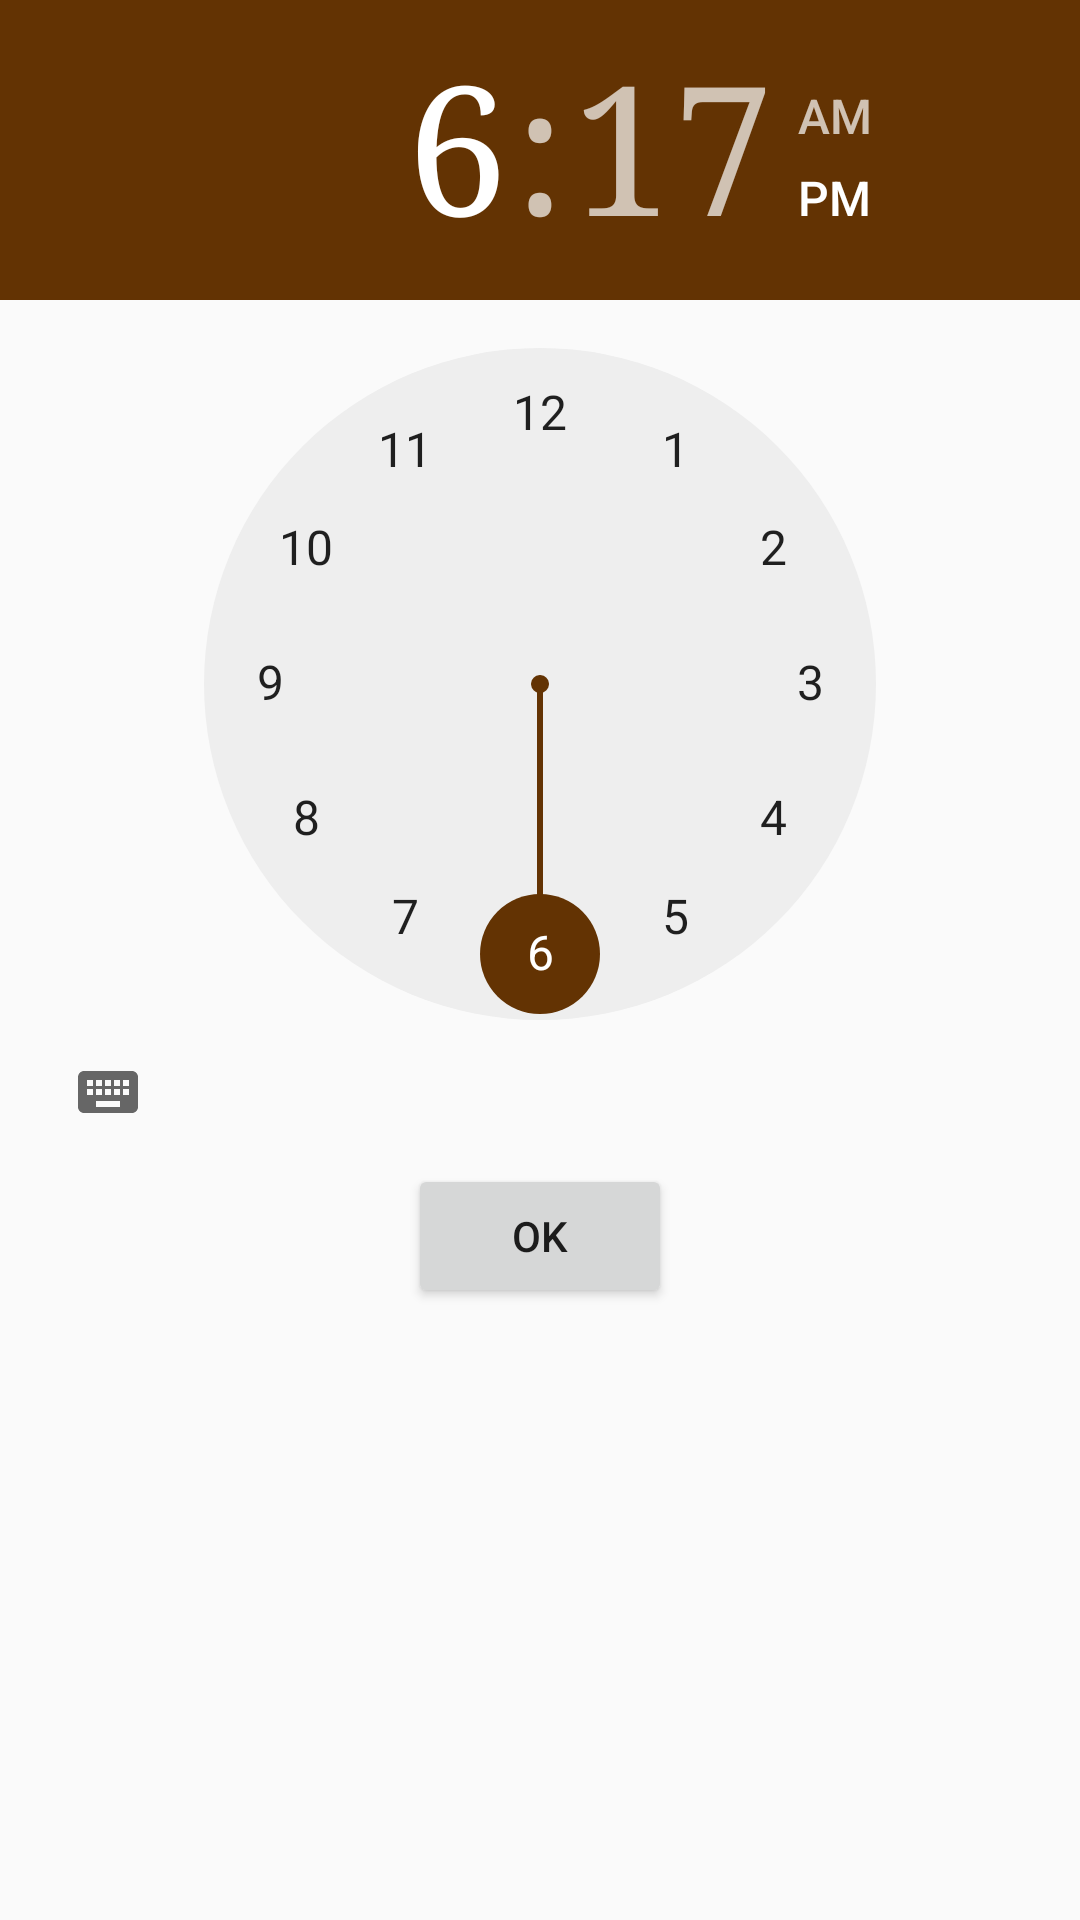

Here is an Android app screen rendered from its layout file. Give the layout XML and the strings, colors and styles it references.
<!-- AndroidManifest.xml: application theme AppTheme -->
<!-- res/layout/time_picker.xml -->
<?xml version="1.0" encoding="utf-8"?>
<RelativeLayout xmlns:android="http://schemas.android.com/apk/res/android"
    android:orientation="vertical" android:layout_width="match_parent"
    android:layout_height="match_parent">

    <TimePicker
        android:layout_width="wrap_content"
        android:layout_height="wrap_content"
        android:id="@+id/timePicker"
        android:layout_gravity="center_horizontal" />

    <Button
        android:layout_width="wrap_content"
        android:layout_height="wrap_content"
        android:text="OK"
        android:id="@+id/bOk"
        android:layout_gravity="center_horizontal"
        android:layout_below="@+id/timePicker"
        android:layout_centerHorizontal="true" />
</RelativeLayout>
<!-- resources referenced by this layout -->
<resources>
  <style name="AppTheme" parent="Theme.AppCompat.Light.DarkActionBar">
          
          <item name="colorPrimary">@color/colorPrimary</item>
          <item name="colorPrimaryDark">@color/colorPrimaryDark</item>
          <item name="colorAccent">@color/colorAccent</item>
          <item name="android:textViewStyle">@style/RobotoTextViewStyle</item>
      </style>
  <color name="colorPrimary">#633303</color>
  <color name="colorPrimaryDark">#333333</color>
  <color name="colorAccent">#633303</color>
  <style name="RobotoTextViewStyle" parent="android:Widget.TextView">
          <item name="android:fontFamily" tools:targetApi="jelly_bean">serif</item>
          <item name="android:textColor" tools:targetApi="jelly_bean">#000000</item>
      </style>
</resources>
